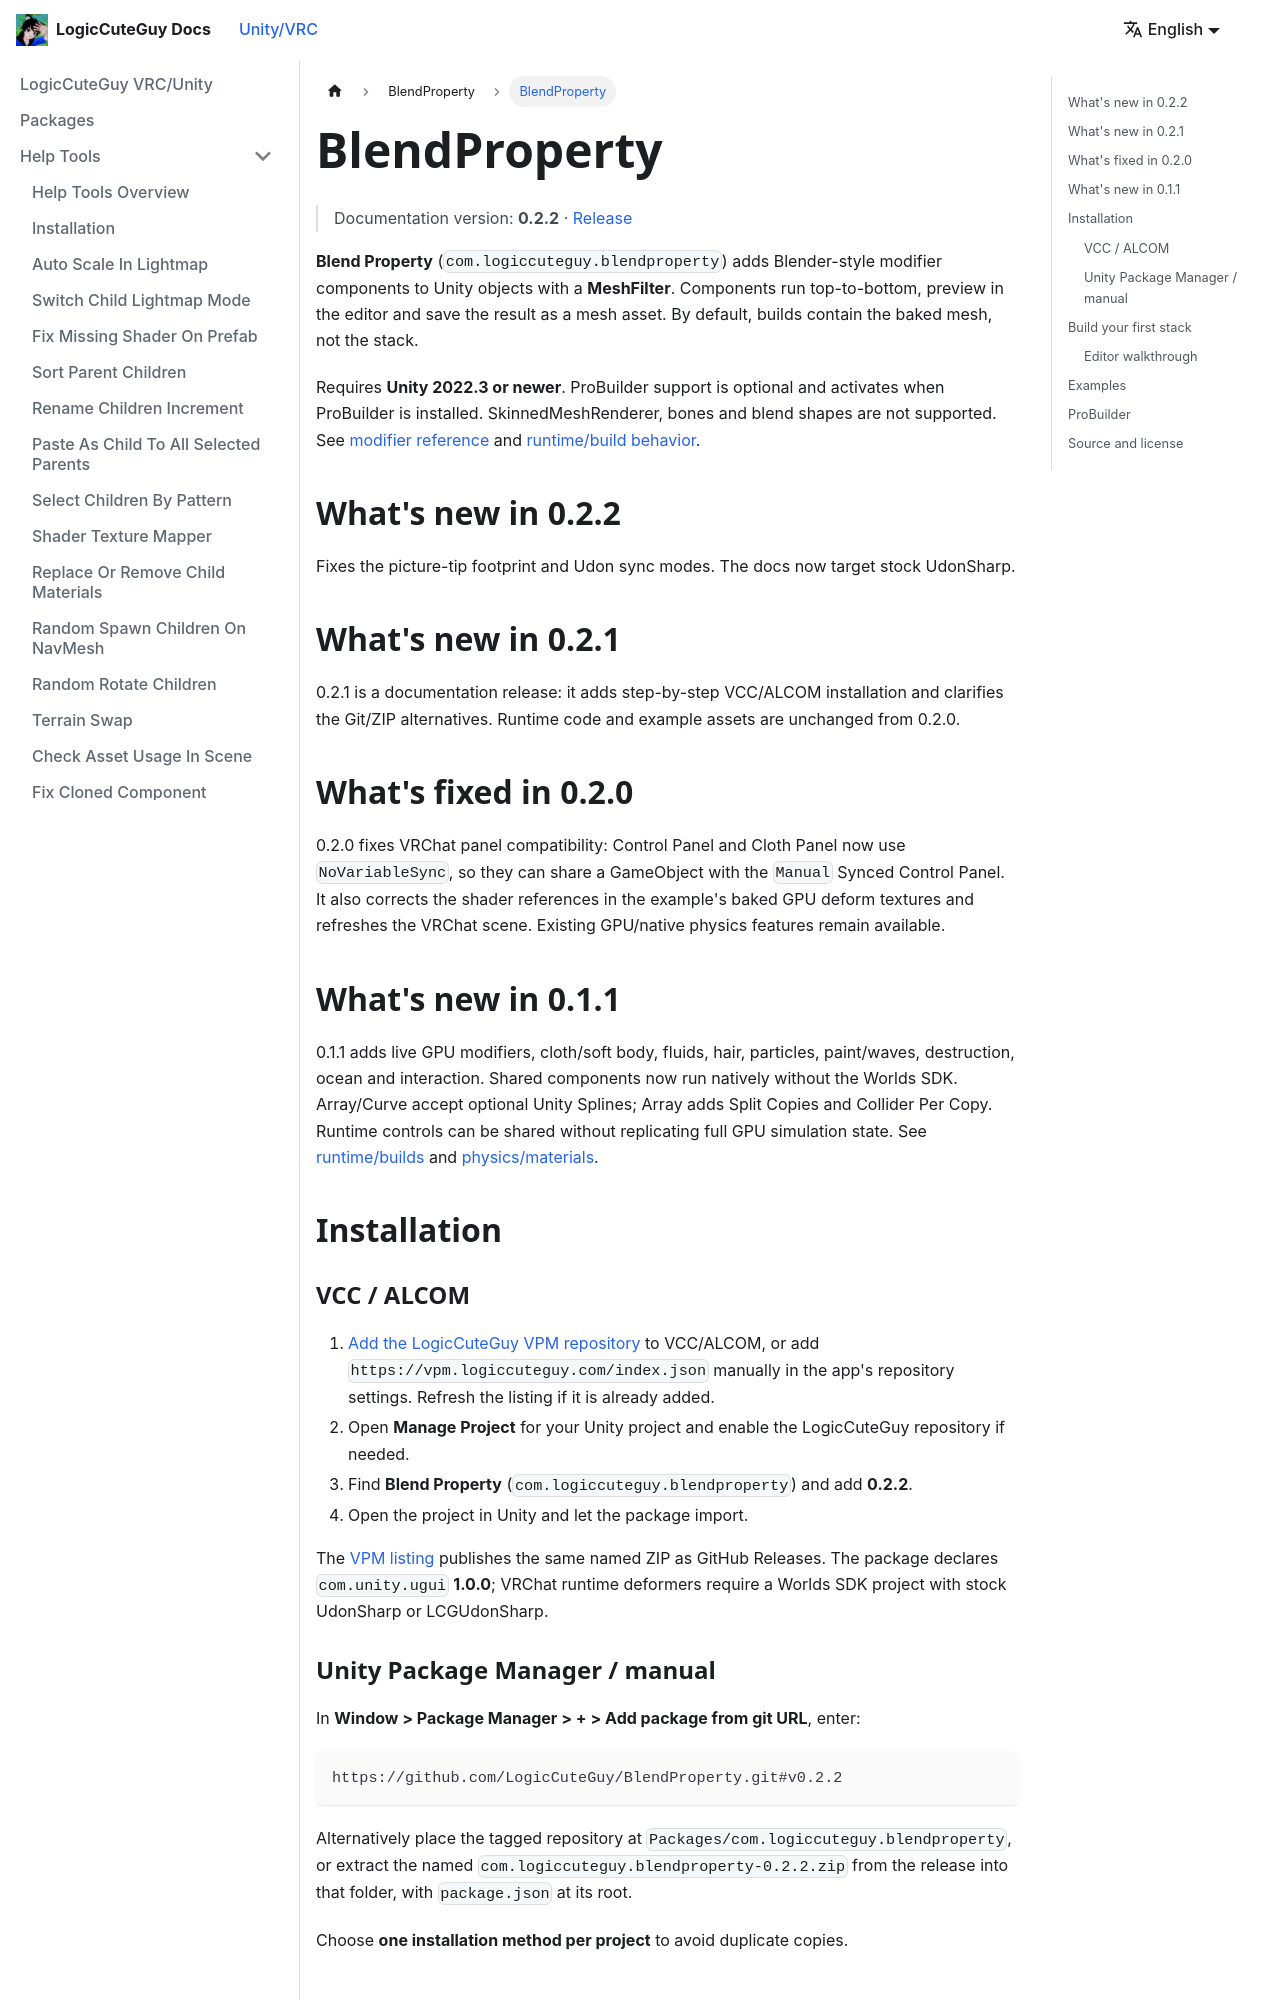

repository: LogicCuteGuy/docs · page: unity-vrc/blendproperty/intro.html · generator: docusaurus

---
sidebar_position: 1
---

# BlendProperty

> Documentation version: **0.2.2** · [Release](https://github.com/LogicCuteGuy/BlendProperty/releases/tag/v0.2.2)

**Blend Property** (`com.logiccuteguy.blendproperty`) adds Blender-style modifier components to Unity objects with a **MeshFilter**. Components run top-to-bottom, preview in the editor and save the result as a mesh asset. By default, builds contain the baked mesh, not the stack.

Requires **Unity 2022.3 or newer**. ProBuilder support is optional and activates when ProBuilder is installed. SkinnedMeshRenderer, bones and blend shapes are not supported. See [modifier reference](./modifiers.md) and [runtime/build behavior](./runtime.md).

## What's new in 0.2.2

Fixes the picture-tip footprint and Udon sync modes. The docs now target stock UdonSharp.

## What's new in 0.2.1

0.2.1 is a documentation release: it adds step-by-step VCC/ALCOM installation and clarifies the Git/ZIP alternatives. Runtime code and example assets are unchanged from 0.2.0.

## What's fixed in 0.2.0

0.2.0 fixes VRChat panel compatibility: Control Panel and Cloth Panel now use `NoVariableSync`, so they can share a GameObject with the `Manual` Synced Control Panel. It also corrects the shader references in the example's baked GPU deform textures and refreshes the VRChat scene. Existing GPU/native physics features remain available.

## What's new in 0.1.1

0.1.1 adds live GPU modifiers, cloth/soft body, fluids, hair, particles, paint/waves, destruction, ocean and interaction. Shared components now run natively without the Worlds SDK. Array/Curve accept optional Unity Splines; Array adds Split Copies and Collider Per Copy. Runtime controls can be shared without replicating full GPU simulation state. See [runtime/builds](./runtime.md) and [physics/materials](./physics.md).

## Installation

### VCC / ALCOM

1. [Add the LogicCuteGuy VPM repository](https://vpm.logiccuteguy.com/) to VCC/ALCOM, or add `https://vpm.logiccuteguy.com/index.json` manually in the app's repository settings. Refresh the listing if it is already added.
2. Open **Manage Project** for your Unity project and enable the LogicCuteGuy repository if needed.
3. Find **Blend Property** (`com.logiccuteguy.blendproperty`) and add **0.2.2**.
4. Open the project in Unity and let the package import.

The [VPM listing](../packages.md) publishes the same named ZIP as GitHub Releases. The package declares `com.unity.ugui` **1.0.0**; VRChat runtime deformers require a Worlds SDK project with stock UdonSharp or LCGUdonSharp.
